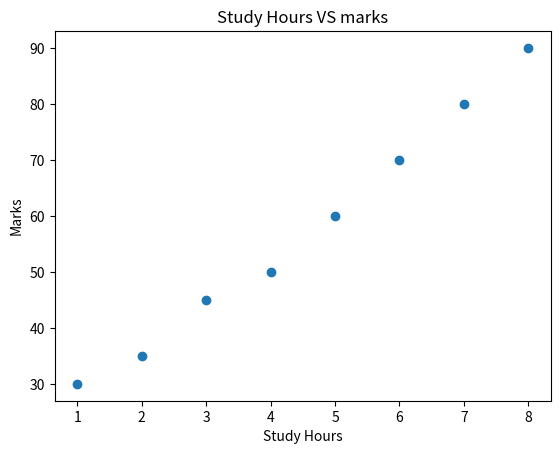

Reproduce this figure in Python.
import pandas as pd
import matplotlib.pylab as plt
data={
    "study_hours":[1,2,3,4,5,6,7,8],
    "marks":[30,35,45,50,60,70,80,90]
}

df=pd.DataFrame(data)

plt.scatter(df['study_hours'],df["marks"])

plt.xlabel('Study Hours')
plt.ylabel('Marks')
plt.title('Study Hours VS marks')

plt.show()
